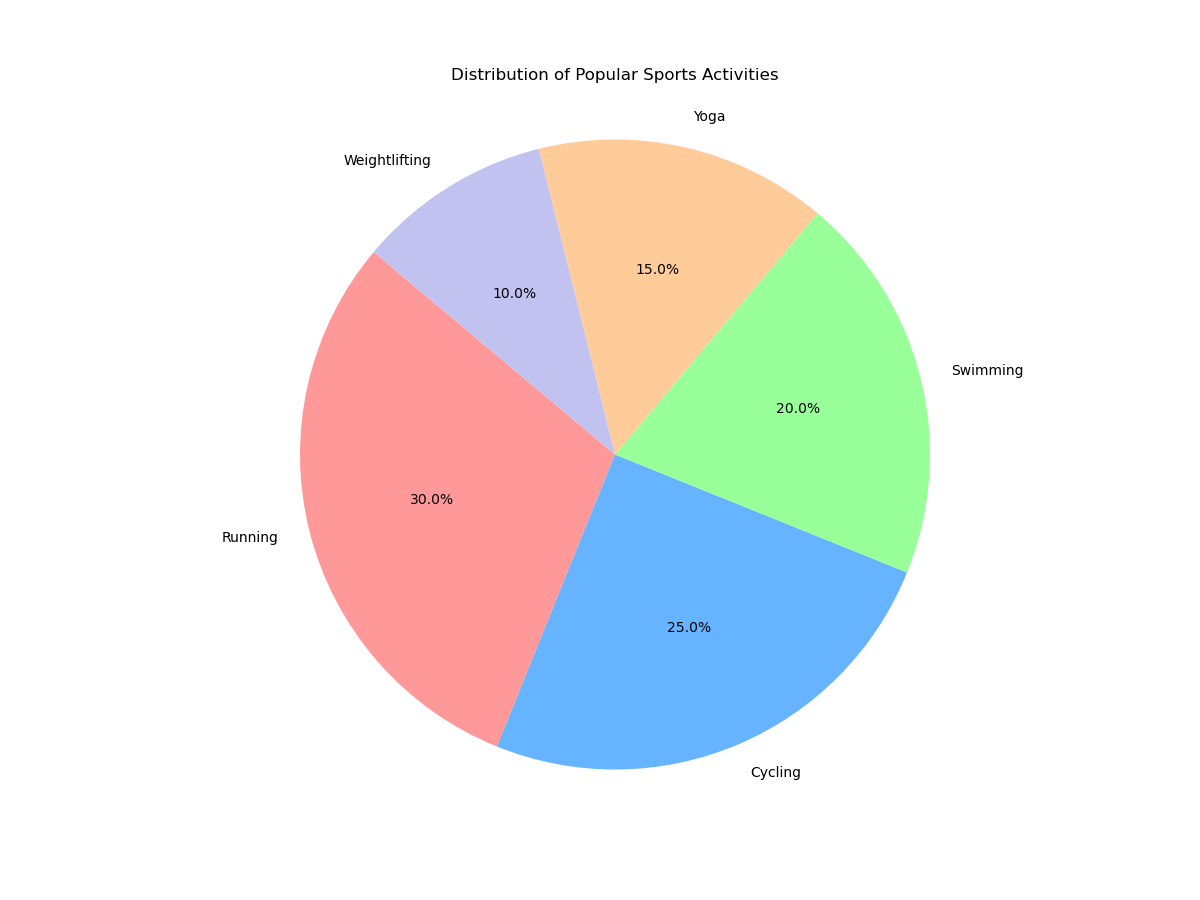

Data behind this chart, as committed beside it:
labels, sizes, colors
Running, 300, #ff9999
Cycling, 250, #66b3ff
Swimming, 200, #99ff99
Yoga, 150, #ffcc99
Weightlifting, 100, #c2c2f0
